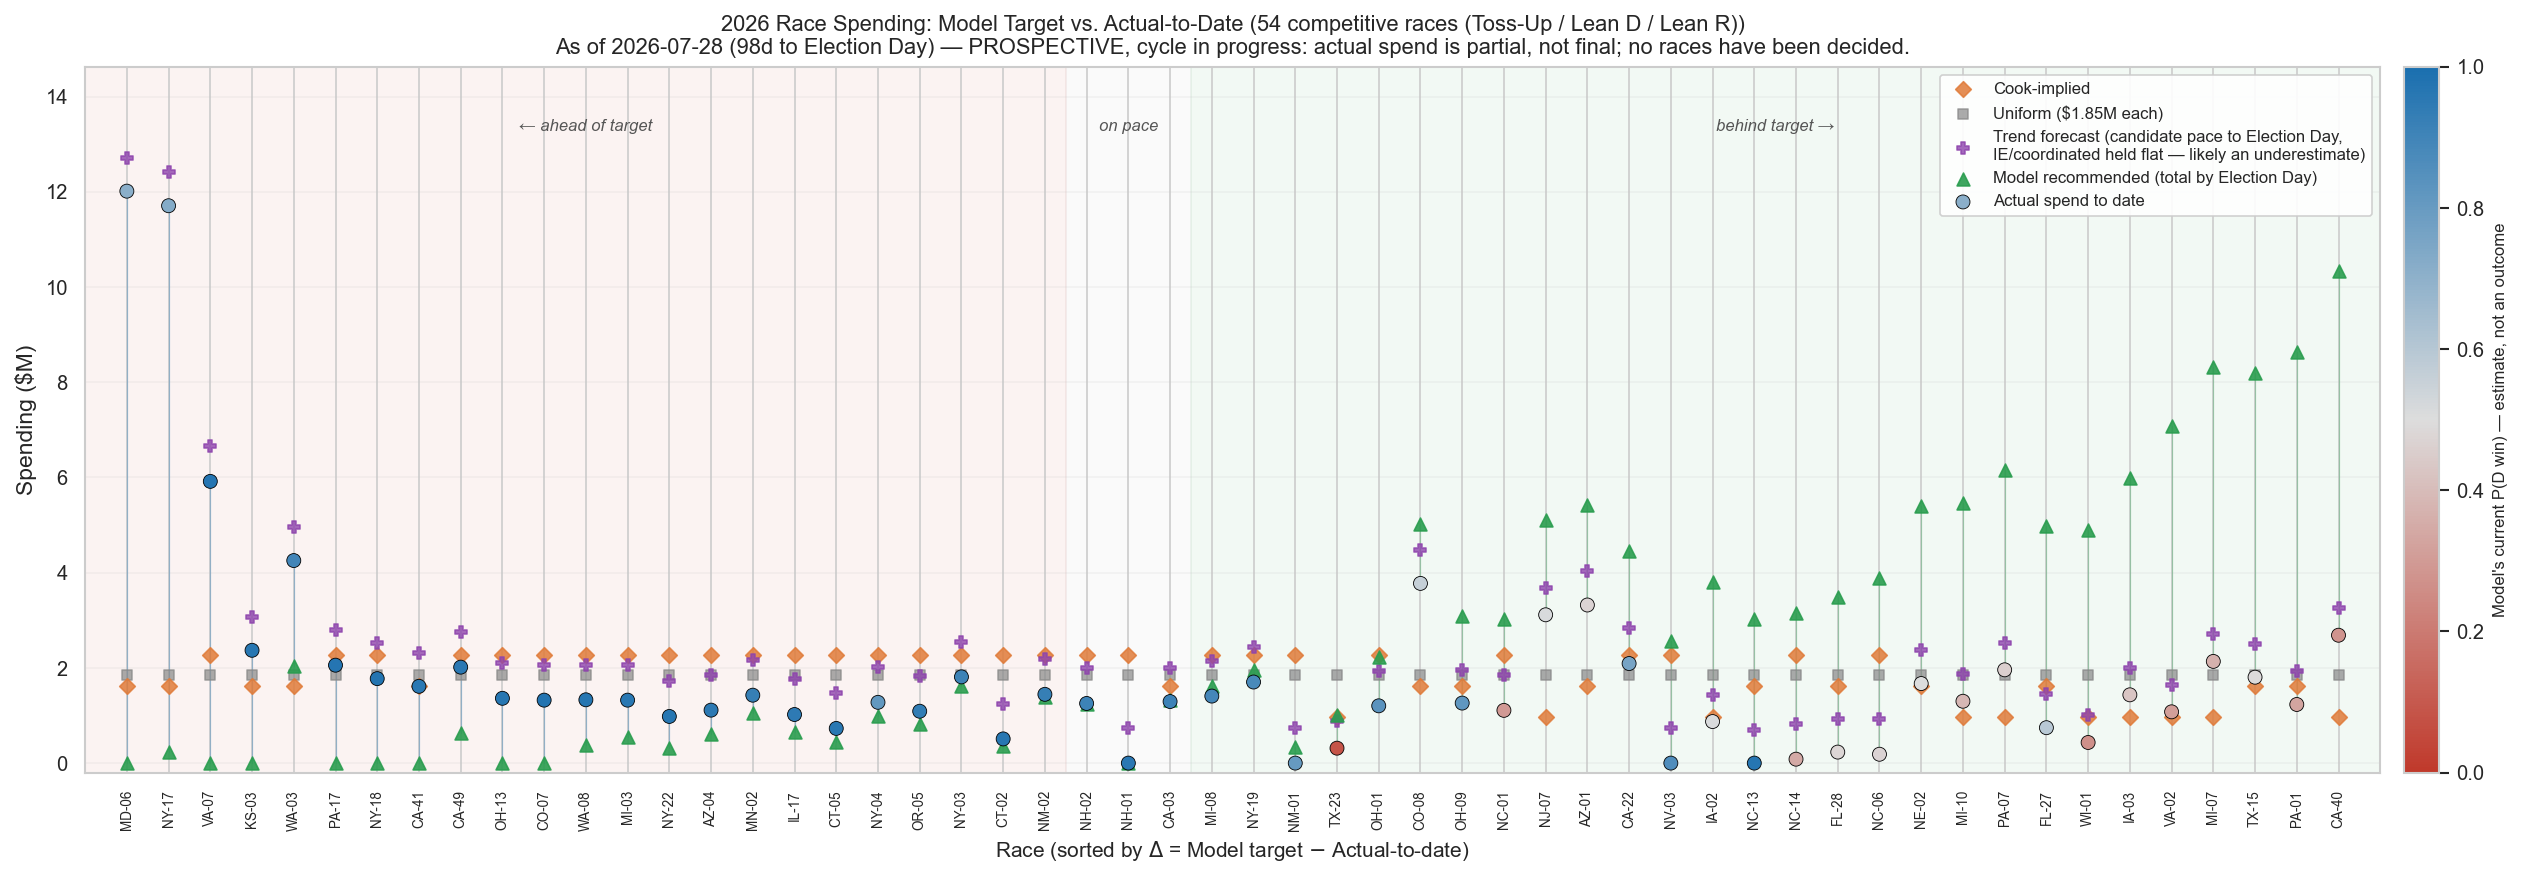

Data behind this chart, as committed beside it:
district_id, cook_rating, actual_m, forecast_m, model_m, cook_m, uniform_m, p_win, delta_m, rank
MD-06, Toss-Up, 12.01, 12.72, 0.0, 1.626, 1.855, 0.7094, -12.01, 0
NY-17, Toss-Up, 11.71, 12.41, 0.2243, 1.626, 1.855, 0.7272, -11.48, 1
VA-07, Lean D, 5.918, 6.659, 0.0, 2.276, 1.855, 0.9709, -5.918, 2
KS-03, Toss-Up, 2.369, 3.074, 0.0, 1.626, 1.855, 0.9636, -2.369, 3
WA-03, Toss-Up, 4.254, 4.959, 2.032, 1.626, 1.855, 0.8965, -2.222, 4
PA-17, Lean D, 2.057, 2.798, 0.0, 2.276, 1.855, 0.9704, -2.057, 5
NY-18, Lean D, 1.774, 2.516, 0.0, 2.276, 1.855, 0.9747, -1.774, 6
CA-41, Toss-Up, 1.613, 2.318, 0.0, 1.626, 1.855, 0.9555, -1.613, 7
CA-49, Lean D, 2.016, 2.757, 0.6383, 2.276, 1.855, 0.9558, -1.377, 8
OH-13, Lean D, 1.361, 2.102, 0.0, 2.276, 1.855, 0.9685, -1.361, 9
CO-07, Lean D, 1.322, 2.064, 0.0, 2.276, 1.855, 0.9765, -1.322, 10
WA-08, Lean D, 1.33, 2.071, 0.3815, 2.276, 1.855, 0.9651, -0.9483, 11
MI-03, Lean D, 1.322, 2.063, 0.5391, 2.276, 1.855, 0.9583, -0.7831, 12
NY-22, Lean D, 0.98, 1.721, 0.3225, 2.276, 1.855, 0.9673, -0.6575, 13
AZ-04, Lean D, 1.113, 1.854, 0.6088, 2.276, 1.855, 0.9524, -0.5038, 14
MN-02, Lean D, 1.426, 2.168, 1.056, 2.276, 1.855, 0.9285, -0.3705, 15
IL-17, Lean D, 1.021, 1.762, 0.6527, 2.276, 1.855, 0.9467, -0.3682, 16
CT-05, Lean D, 0.7285, 1.47, 0.4439, 2.276, 1.855, 0.9589, -0.2846, 17
NY-04, Lean D, 1.277, 2.018, 0.9924, 2.276, 1.855, 0.8146, -0.2842, 18
OR-05, Lean D, 1.089, 1.831, 0.8125, 2.276, 1.855, 0.9363, -0.277, 19
NY-03, Lean D, 1.811, 2.552, 1.614, 2.276, 1.855, 0.9063, -0.1968, 20
CT-02, Lean D, 0.5083, 1.25, 0.3652, 2.276, 1.855, 0.9613, -0.1431, 21
NM-02, Lean D, 1.444, 2.186, 1.389, 2.276, 1.855, 0.9264, -0.05534, 22
NH-02, Lean D, 1.253, 1.994, 1.243, 2.276, 1.855, 0.9065, -0.009622, 23
NH-01, Lean D, 0.0, 0.7412, 0.0, 2.276, 1.855, 0.9538, 0.0, 24
CA-03, Toss-Up, 1.293, 1.998, 1.323, 1.626, 1.855, 0.9107, 0.02997, 25
MI-08, Lean D, 1.408, 2.149, 1.61, 2.276, 1.855, 0.8892, 0.2027, 26
NY-19, Lean D, 1.703, 2.444, 1.948, 2.276, 1.855, 0.8754, 0.245, 27
NM-01, Lean D, 0.0, 0.7412, 0.3282, 2.276, 1.855, 0.8021, 0.3282, 28
TX-23, Lean R, 0.3135, 0.8816, 1.016, 0.9755, 1.855, 0.08389, 0.7024, 29
OH-01, Lean D, 1.203, 1.944, 2.235, 2.276, 1.855, 0.833, 1.032, 30
CO-08, Toss-Up, 3.775, 4.48, 5.015, 1.626, 1.855, 0.5601, 1.241, 31
OH-09, Toss-Up, 1.261, 1.966, 3.09, 1.626, 1.855, 0.8186, 1.829, 32
NC-01, Lean D, 1.108, 1.849, 3.03, 2.276, 1.855, 0.2934, 1.922, 33
NJ-07, Lean R, 3.115, 3.683, 5.116, 0.9755, 1.855, 0.5126, 2, 34
AZ-01, Toss-Up, 3.321, 4.026, 5.423, 1.626, 1.855, 0.4701, 2.102, 35
CA-22, Lean D, 2.091, 2.832, 4.45, 2.276, 1.855, 0.7594, 2.359, 36
NV-03, Lean D, 0.0, 0.7412, 2.562, 2.276, 1.855, 0.8621, 2.562, 37
IA-02, Lean R, 0.8724, 1.44, 3.811, 0.9755, 1.855, 0.5098, 2.939, 38
NC-13, Toss-Up, 0.0, 0.7049, 3.036, 1.626, 1.855, 0.9656, 3.036, 39
NC-14, Lean D, 0.08269, 0.8239, 3.149, 2.276, 1.855, 0.345, 3.066, 40
FL-28, Toss-Up, 0.2313, 0.9362, 3.494, 1.626, 1.855, 0.479, 3.263, 41
NC-06, Lean D, 0.186, 0.9272, 3.893, 2.276, 1.855, 0.4693, 3.707, 42
NE-02, Toss-Up, 1.671, 2.376, 5.402, 1.626, 1.855, 0.5002, 3.731, 43
MI-10, Lean R, 1.299, 1.867, 5.471, 0.9755, 1.855, 0.3853, 4.172, 44
PA-07, Lean R, 1.959, 2.527, 6.164, 0.9755, 1.855, 0.4604, 4.204, 45
FL-27, Toss-Up, 0.7437, 1.449, 4.977, 1.626, 1.855, 0.5905, 4.233, 46
WI-01, Lean R, 0.4332, 1.001, 4.905, 0.9755, 1.855, 0.267, 4.472, 47
IA-03, Lean R, 1.434, 2.002, 5.988, 0.9755, 1.855, 0.426, 4.554, 48
VA-02, Lean R, 1.077, 1.645, 7.082, 0.9755, 1.855, 0.3094, 6.005, 49
MI-07, Lean R, 2.136, 2.704, 8.32, 0.9755, 1.855, 0.3666, 6.184, 50
TX-15, Toss-Up, 1.805, 2.509, 8.203, 1.626, 1.855, 0.4917, 6.399, 51
PA-01, Toss-Up, 1.231, 1.936, 8.645, 1.626, 1.855, 0.3285, 7.414, 52
CA-40, Lean R, 2.686, 3.254, 10.34, 0.9755, 1.855, 0.2774, 7.652, 53
